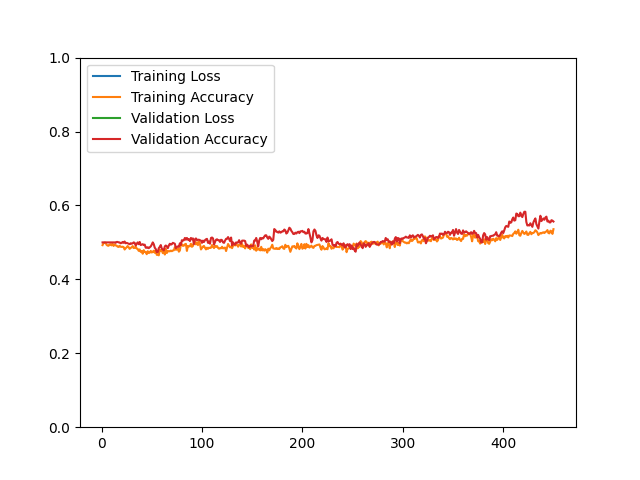

Source data for this figure (header and first rows):
epoch, loss, acc, val_loss, val_acc
1, 162.5, 0.4926, 55.78, 0.5000
2, 58.52, 0.4979, 54.95, 0.5000
3, 58.02, 0.4995, 55.56, 0.5000
4, 57.27, 0.4991, 54.53, 0.5000
5, 58.3, 0.4935, 53.66, 0.5000
6, 55.48, 0.4914, 52.38, 0.5000
7, 56.59, 0.4909, 51.92, 0.5000
8, 55.33, 0.4941, 51.66, 0.5000
9, 54.05, 0.4952, 50.75, 0.5000
10, 53.21, 0.4920, 49.9, 0.5000
11, 52.1, 0.4963, 48.9, 0.5000
12, 51.59, 0.4905, 47.94, 0.5000
13, 50.57, 0.4944, 47.73, 0.5000
14, 50.71, 0.4918, 46.15, 0.4988
15, 50.4, 0.4914, 45.54, 0.5012
16, 49.95, 0.4885, 43.87, 0.5012
17, 49.77, 0.4877, 42.4, 0.5000
18, 48.29, 0.4908, 41.8, 0.5000
19, 47.98, 0.4882, 41.18, 0.4976
20, 46.92, 0.4878, 39.98, 0.4988
21, 47.07, 0.4884, 38.37, 0.5012
22, 46.45, 0.4872, 37.05, 0.4988
23, 45.51, 0.4808, 35.64, 0.5024
24, 47.06, 0.4841, 35.49, 0.4976
25, 44.4, 0.4866, 35.32, 0.4988
26, 43.67, 0.4902, 34.33, 0.4976
27, 44.15, 0.4869, 33.32, 0.4964
28, 43.38, 0.4824, 33.2, 0.4952
29, 42.58, 0.4852, 32.75, 0.4976
30, 43.83, 0.4864, 33.43, 0.4964
31, 41.97, 0.4900, 33.84, 0.4976
32, 42.36, 0.4848, 33.29, 0.5000
33, 41.82, 0.4852, 32.56, 0.4988
34, 41.2, 0.4885, 33.31, 0.4916
35, 41.94, 0.4833, 31.62, 0.4964
36, 41.38, 0.4822, 31.07, 0.5000
37, 41.27, 0.4771, 30.09, 0.4952
38, 40.38, 0.4810, 29, 0.5012
39, 40.97, 0.4743, 28.7, 0.4928
40, 41, 0.4766, 29.01, 0.4940
41, 41.95, 0.4693, 28.81, 0.4952
42, 40.5, 0.4790, 27.82, 0.4928
43, 39.63, 0.4743, 27.32, 0.4940
44, 40.31, 0.4737, 27.34, 0.4856
45, 39.72, 0.4681, 27.75, 0.4856
46, 40.64, 0.4762, 26.99, 0.4868
47, 40.55, 0.4715, 27.72, 0.4844
48, 41, 0.4721, 25.68, 0.4868
49, 40.3, 0.4770, 26.25, 0.4892
50, 39.76, 0.4726, 26.74, 0.4940
51, 39.68, 0.4746, 25.78, 0.5000
52, 39.58, 0.4775, 25.44, 0.4952
53, 38.68, 0.4719, 26.19, 0.4856
54, 38.04, 0.4779, 25.73, 0.4820
55, 40.28, 0.4663, 27.21, 0.4736
56, 38.76, 0.4666, 26.44, 0.4736
57, 38.48, 0.4651, 25.87, 0.4844
58, 37.97, 0.4798, 24.85, 0.4880
59, 39.53, 0.4769, 24.41, 0.4928
60, 38.58, 0.4797, 24.33, 0.4832
... 390 more rows
